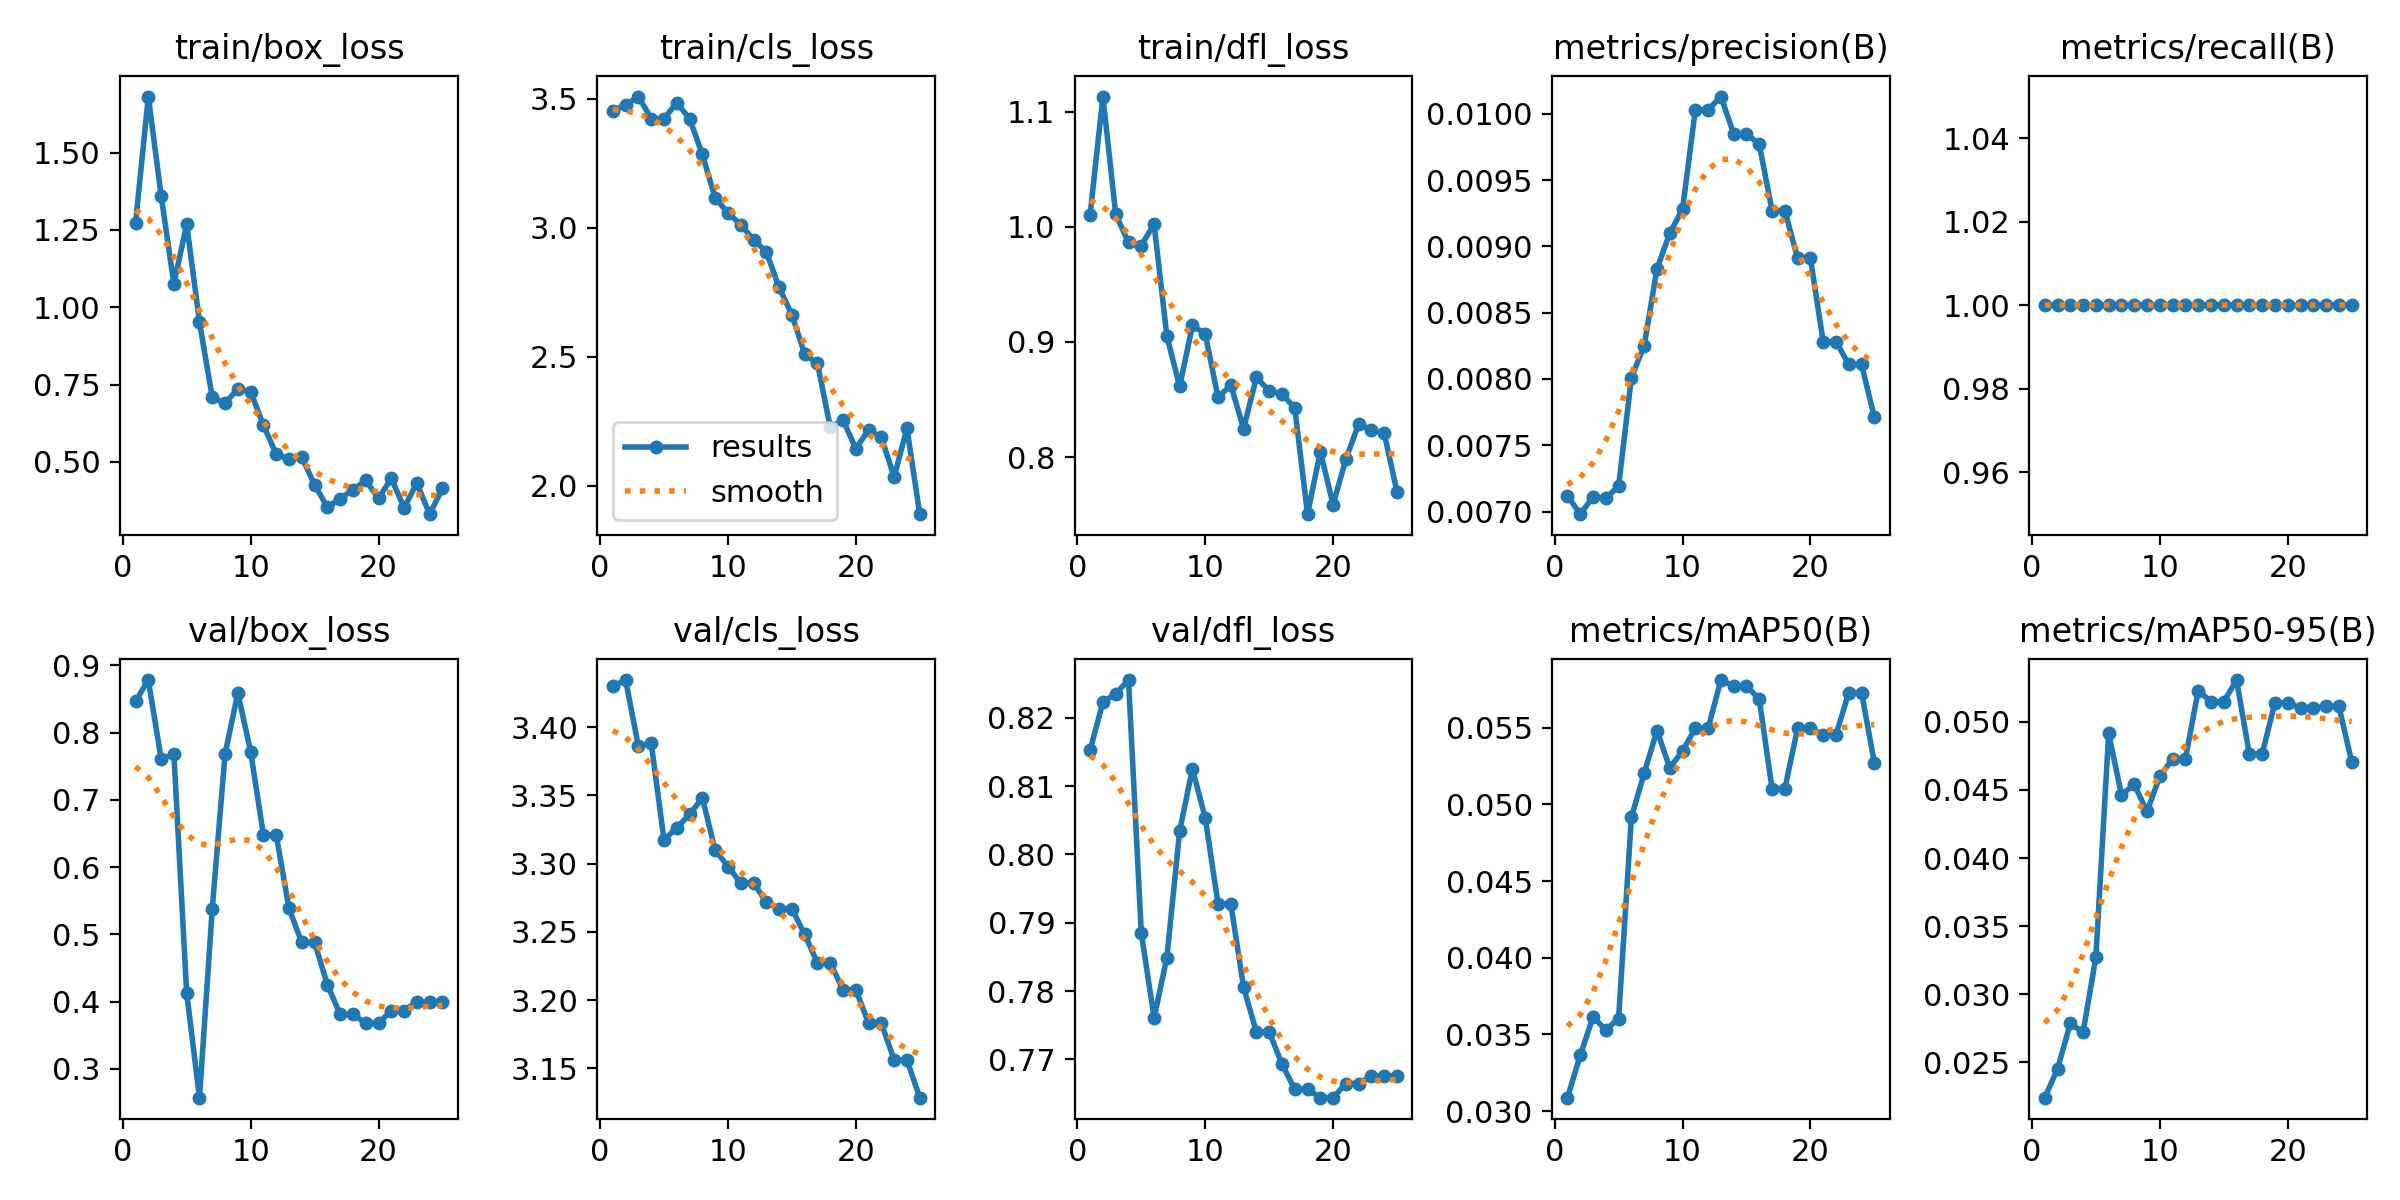

Values plotted in this chart, from the file beside it:
epoch, time, train/box_loss, train/cls_loss, train/dfl_loss, metrics/precision(B), metrics/recall(B), metrics/mAP50(B), metrics/mAP50-95(B), val/box_loss, val/cls_loss, val/dfl_loss, lr/pg0, lr/pg1, lr/pg2
1, 7.379, 1.272, 3.454, 1.011, 0.00712, 1, 0.03088, 0.02241, 0.8467, 3.43, 0.8153, 1.667e-05, 1.667e-05, 1.667e-05
2, 8.793, 1.682, 3.476, 1.113, 0.00698, 1, 0.03364, 0.02452, 0.8783, 3.434, 0.8223, 4.80296e-05, 4.80296e-05, 4.80296e-05
3, 10.05, 1.361, 3.508, 1.011, 0.00711, 1, 0.03613, 0.02786, 0.7612, 3.386, 0.8235, 7.67487e-05, 7.67487e-05, 7.67487e-05
4, 11.35, 1.075, 3.423, 0.9865, 0.0071, 1, 0.0353, 0.0272, 0.7677, 3.388, 0.8255, 0.0001028, 0.0001028, 0.0001028
5, 12.78, 1.269, 3.423, 0.9837, 0.00719, 1, 0.03604, 0.03274, 0.4123, 3.317, 0.7885, 0.0001263, 0.0001263, 0.0001263
6, 14.47, 0.9516, 3.483, 1.002, 0.00801, 1, 0.04916, 0.04916, 0.2569, 3.326, 0.7761, 0.0001471, 0.0001471, 0.0001471
7, 16.3, 0.7083, 3.423, 0.9051, 0.00825, 1, 0.05203, 0.04464, 0.538, 3.336, 0.7849, 0.0001652, 0.0001652, 0.0001652
8, 18.35, 0.6898, 3.284, 0.8614, 0.00883, 1, 0.05482, 0.04541, 0.7685, 3.348, 0.8034, 0.0001807, 0.0001807, 0.0001807
9, 19.9, 0.736, 3.115, 0.9144, 0.0091, 1, 0.05239, 0.04342, 0.859, 3.31, 0.8125, 0.0001936, 0.0001936, 0.0001936
10, 21.42, 0.7268, 3.058, 0.907, 0.00928, 1, 0.05349, 0.04601, 0.7717, 3.298, 0.8053, 0.0002038, 0.0002038, 0.0002038
11, 22.78, 0.6186, 3.012, 0.8518, 0.01003, 1, 0.05497, 0.04729, 0.6479, 3.286, 0.7928, 0.0002114, 0.0002114, 0.0002114
12, 24.06, 0.5242, 2.954, 0.8626, 0.01003, 1, 0.05497, 0.04729, 0.6479, 3.286, 0.7928, 0.0002164, 0.0002164, 0.0002164
13, 25.38, 0.5086, 2.907, 0.8247, 0.01013, 1, 0.05811, 0.0523, 0.5385, 3.272, 0.7805, 0.0002187, 0.0002187, 0.0002187
14, 26.78, 0.5149, 2.769, 0.8692, 0.00985, 1, 0.05772, 0.05148, 0.4879, 3.267, 0.774, 0.0002184, 0.0002184, 0.0002184
15, 28, 0.4255, 2.664, 0.8576, 0.00985, 1, 0.05772, 0.05148, 0.4879, 3.267, 0.774, 0.0002154, 0.0002154, 0.0002154
16, 29.66, 0.3531, 2.51, 0.8549, 0.00977, 1, 0.05686, 0.05307, 0.4251, 3.248, 0.7693, 0.0002098, 0.0002098, 0.0002098
17, 31.22, 0.3812, 2.474, 0.8427, 0.00927, 1, 0.05103, 0.04763, 0.3809, 3.227, 0.7656, 0.0002016, 0.0002016, 0.0002016
18, 33.07, 0.4088, 2.228, 0.7505, 0.00927, 1, 0.05103, 0.04763, 0.3809, 3.227, 0.7656, 0.0001907, 0.0001907, 0.0001907
19, 34.7, 0.4396, 2.254, 0.8049, 0.00891, 1, 0.05497, 0.05141, 0.3677, 3.208, 0.7644, 0.0001771, 0.0001771, 0.0001771
20, 36.33, 0.3817, 2.144, 0.7588, 0.00891, 1, 0.05497, 0.05141, 0.3677, 3.208, 0.7644, 0.000161, 0.000161, 0.000161
21, 38.01, 0.4461, 2.217, 0.7984, 0.00828, 1, 0.05455, 0.051, 0.3865, 3.183, 0.7665, 0.0001422, 0.0001422, 0.0001422
22, 39.56, 0.3517, 2.187, 0.8287, 0.00828, 1, 0.05455, 0.051, 0.3865, 3.183, 0.7665, 0.0001207, 0.0001207, 0.0001207
23, 41.07, 0.4304, 2.034, 0.8238, 0.00811, 1, 0.05728, 0.05115, 0.3996, 3.156, 0.7675, 9.66193e-05, 9.66193e-05, 9.66193e-05
24, 42.37, 0.3305, 2.223, 0.8207, 0.00811, 1, 0.05728, 0.05115, 0.3996, 3.156, 0.7675, 6.98873e-05, 6.98873e-05, 6.98873e-05
25, 43.63, 0.4137, 1.89, 0.7697, 0.00771, 1, 0.05272, 0.04708, 0.3992, 3.129, 0.7676, 4.05148e-05, 4.05148e-05, 4.05148e-05
